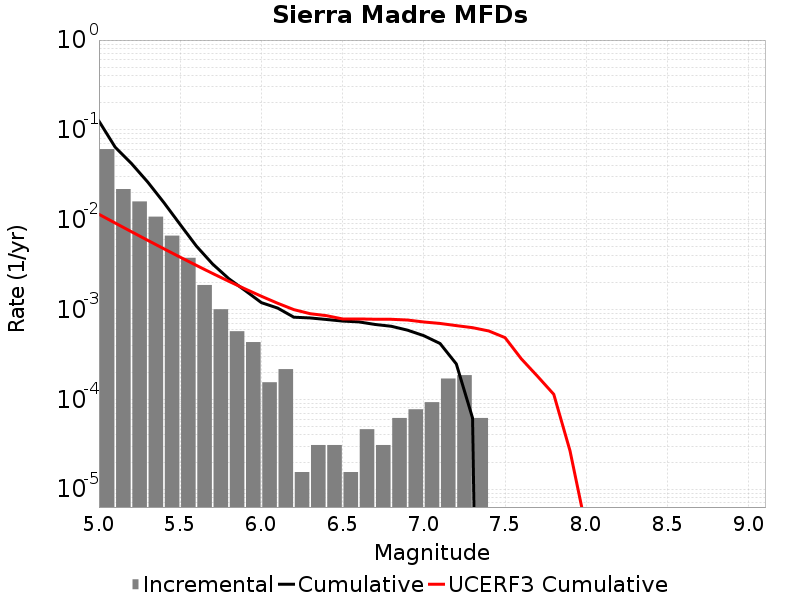

The table this chart was drawn from, first rows:
Magnitude, Incremental Rate, Cumulative Rate, UCERF3 Cumulative Rate
5.05, 0.06107, 0.1252, 0.01148
5.15, 0.02192, 0.06416, 0.009176
5.25, 0.01596, 0.04224, 0.007347
5.35, 0.0108, 0.02628, 0.005895
5.45, 0.006641, 0.01548, 0.004741
5.55, 0.003762, 0.008839, 0.003824
5.65, 0.001873, 0.005077, 0.003096
5.75, 0.001006, 0.003204, 0.002518
5.85, 5.727489E-4, 0.002198, 0.002059
5.95, 4.334316E-4, 0.001625, 0.001694
6.05, 1.54797E-4, 0.001192, 0.001404
6.15, 2.167158E-4, 0.001037, 0.001174
6.25, 1.54797E-5, 8.204241E-4, 9.96295E-4
6.35, 3.09594E-5, 8.049444E-4, 8.9758687E-4
6.45, 3.09594E-5, 7.73985E-4, 8.5371523E-4
6.55, 1.54797E-5, 7.430256E-4, 7.846718E-4
6.65, 4.64391E-5, 7.275459E-4, 7.84633E-4
6.75, 3.09594E-5, 6.811068E-4, 7.787716E-4
6.85, 6.19188E-5, 6.501474E-4, 7.7757885E-4
6.95, 7.73985E-5, 5.882286E-4, 7.6285703E-4
7.05, 9.28782E-5, 5.108301E-4, 7.2591443E-4
7.15, 1.702767E-4, 4.179519E-4, 6.989838E-4
7.25, 1.857564E-4, 2.476752E-4, 6.6120183E-4
7.35, 6.19188E-5, 6.19188E-5, 6.274964E-4
7.45, 0.0, 0.0, 5.7635945E-4
7.55, 0.0, 0.0, 4.8589433E-4
7.65, 0.0, 0.0, 2.8251347E-4
7.75, 0.0, 0.0, 1.8037164E-4
7.85, 0.0, 0.0, 1.1361344E-4
7.95, 0.0, 0.0, 2.6676507E-5
8.05, 0.0, 0.0, 3.5980095E-6
8.15, 0.0, 0.0, 0.0
8.25, 0.0, 0.0, 0.0
8.35, 0.0, 0.0, 0.0
8.45, 0.0, 0.0, 0.0
8.55, 0.0, 0.0, 0.0
8.65, 0.0, 0.0, 0.0
8.75, 0.0, 0.0, 0.0
8.85, 0.0, 0.0, 0.0
8.95, 0.0, 0.0, 0.0
9.05, 0.0, 0.0, 0.0
